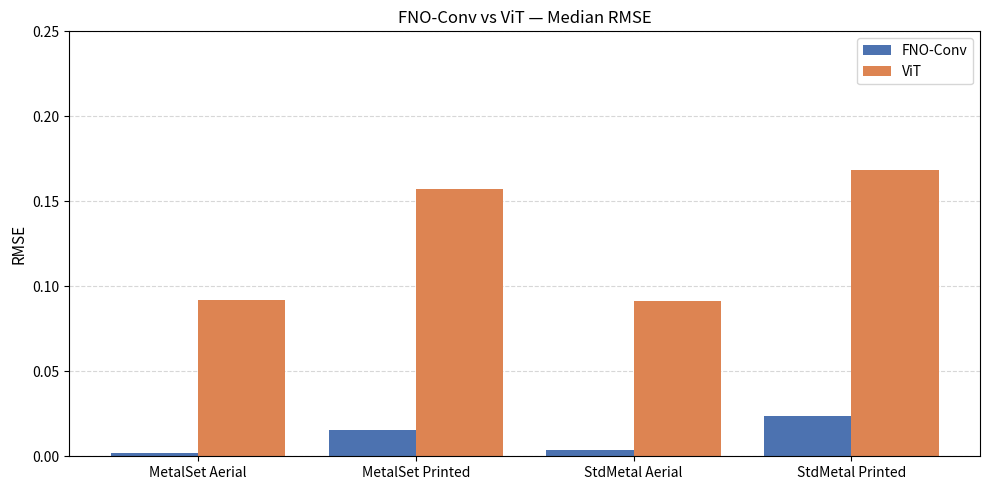
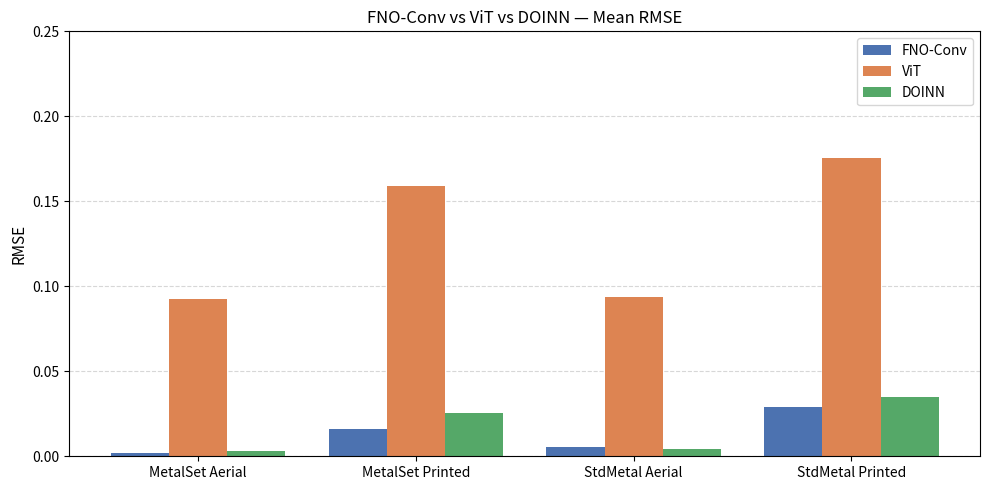
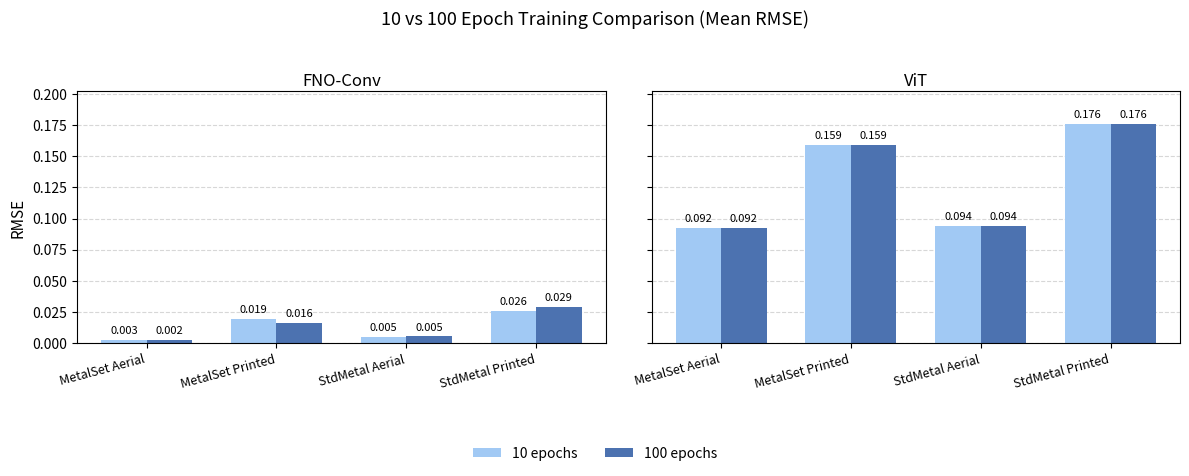
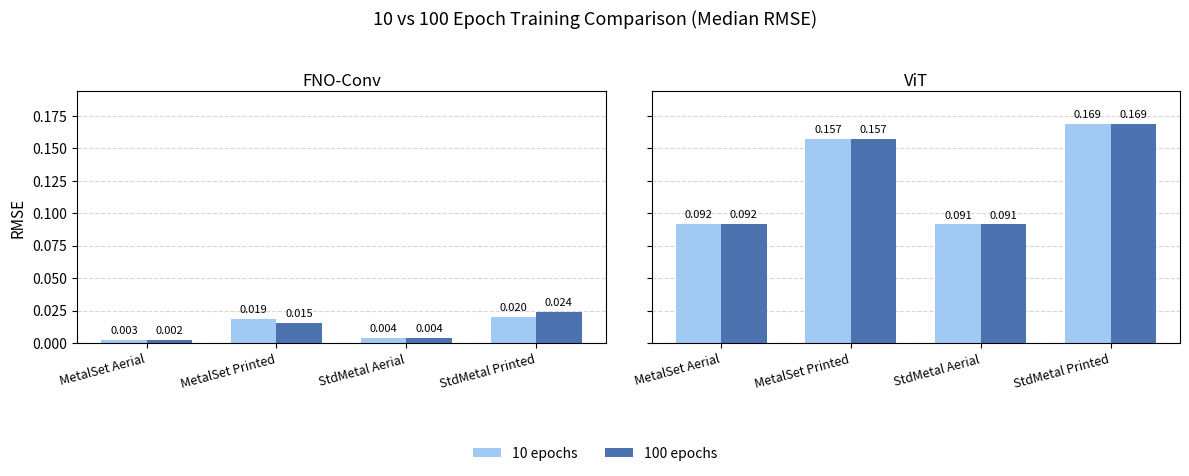

Write Python code to recreate these figures, in order.
"""Grouped bar charts comparing FNO-Conv and ViT on LithoBench forwards problem."""
import matplotlib.pyplot as plt
import numpy as np

# ── Results ───────────────────────────────────────────────────────────────────
median_results_10ep = {
    "FNO-Conv": {
        "MetalSet Aerial":   0.002547,
        "MetalSet Printed": 0.018694,
        "StdMetal Aerial":   0.003829,
        "StdMetal Printed": 0.020175,
    },
    "ViT": {
        "MetalSet Aerial":   0.091979,
        "MetalSet Printed": 0.157075,
        "StdMetal Aerial":   0.091389,
        "StdMetal Printed": 0.168606,
    },
}

mean_results_10ep  = {
    "FNO-Conv": {
        "MetalSet Aerial":   0.002611,
        "MetalSet Printed": 0.019482,
        "StdMetal Aerial":   0.005267,
        "StdMetal Printed": 0.025653,
    },
    "ViT": {
        "MetalSet Aerial":   0.092307,
        "MetalSet Printed": 0.158936,
        "StdMetal Aerial":   0.093811,
        "StdMetal Printed": 0.175735,
    },
}

mean_results_doinn = {
    "DOINN": {
        "MetalSet Aerial":   0.002915,  # sqrt(8.5e-6), LithoBench Table 2 Subtask 1
        "MetalSet Printed": 0.025690,  # sqrt(6.6e-4)
        "StdMetal Aerial":   0.004243,  # sqrt(1.8e-5), LithoBench Table 2 Subtask 3
        "StdMetal Printed": 0.034641,  # sqrt(1.2e-3)
    },
}


median_results_100ep = {
    "FNO-Conv": {
        "MetalSet Aerial":   0.00215,
        "MetalSet Printed": 0.01526,
        "StdMetal Aerial":   0.00383,
        "StdMetal Printed": 0.02394,
    },
    "ViT": {
        "MetalSet Aerial":   0.09198,
        "MetalSet Printed": 0.15708,
        "StdMetal Aerial":   0.09139,
        "StdMetal Printed": 0.16861,
    },
}

mean_results_100ep = {
    "FNO-Conv": {
        "MetalSet Aerial":   0.00219,
        "MetalSet Printed": 0.01607,
        "StdMetal Aerial":   0.00534,
        "StdMetal Printed": 0.02912,
    },
    "ViT": {
        "MetalSet Aerial":   0.09231,
        "MetalSet Printed": 0.15894,
        "StdMetal Aerial":   0.09381,
        "StdMetal Printed": 0.17573,
    },
}

mean_results = {**mean_results_100ep, **mean_results_doinn}
median_results = median_results_100ep

# ── Shared settings ───────────────────────────────────────────────────────────
groups = ["MetalSet Aerial", "MetalSet Printed", "StdMetal Aerial", "StdMetal Printed"]
x = np.arange(len(groups))
colors = {"FNO-Conv": "#4C72B0", "ViT": "#DD8452", "DOINN": "#55A868"}


def plot_grouped_bar(ax, data, title):
    models = list(data.keys())
    n = len(models)
    width = 0.8 / n
    offsets = np.linspace(-(n - 1) / 2, (n - 1) / 2, n) * width

    for model, offset in zip(models, offsets):
        values = [data[model][g] for g in groups]
        ax.bar(x + offset, values, width, label=model, color=colors[model])

    ax.set_ylabel("RMSE", fontsize=11)
    ax.set_title(title, fontsize=12)
    ax.set_xticks(x)
    ax.set_xticklabels(groups, fontsize=10)
    ax.legend(fontsize=10)
    ax.set_ylim(0, 0.25)
    ax.yaxis.grid(True, linestyle="--", alpha=0.5)
    ax.set_axisbelow(True)


def plot_epoch_comparison(data_10ep, data_100ep, metric_label="Mean RMSE"):
    """Compare 10-epoch and 100-epoch performance for each model."""
    models = list(data_100ep.keys())
    fig, axes = plt.subplots(1, len(models), figsize=(6.0 * len(models), 4.8), sharey=True)
    if len(models) == 1:
        axes = [axes]

    width = 0.35
    epoch_colors = {"10 epochs": "#A1C9F4", "100 epochs": "#4C72B0"}
    ymax = max(
        max(max(data_10ep[model][g] for g in groups), max(data_100ep[model][g] for g in groups))
        for model in models
    )
    ymax *= 1.15

    for ax, model in zip(axes, models):
        vals_10 = [data_10ep[model][g] for g in groups]
        vals_100 = [data_100ep[model][g] for g in groups]

        bars_10 = ax.bar(x - width / 2, vals_10, width, label="10 epochs", color=epoch_colors["10 epochs"])
        bars_100 = ax.bar(x + width / 2, vals_100, width, label="100 epochs", color=epoch_colors["100 epochs"])

        ax.set_title(model, fontsize=12, pad=4)
        ax.set_xticks(x)
        ax.set_xticklabels(groups, rotation=15, ha="right", fontsize=9)
        ax.yaxis.grid(True, linestyle="--", alpha=0.5)
        ax.set_axisbelow(True)
        ax.set_ylim(0, ymax)
        ax.bar_label(bars_10, fmt="%.3f", padding=3, fontsize=8)
        ax.bar_label(bars_100, fmt="%.3f", padding=3, fontsize=8)

    axes[0].set_ylabel("RMSE", fontsize=11)
    handles, labels = axes[0].get_legend_handles_labels()
    fig.legend(handles, labels, loc="lower center", bbox_to_anchor=(0.5, 0.0), ncol=2, frameon=False)
    fig.suptitle(f"10 vs 100 Epoch Training Comparison ({metric_label})", fontsize=13, y=0.965)
    fig.tight_layout(rect=[0, 0.14, 1, 0.935], w_pad=1.0)
    return fig


fig1, ax1 = plt.subplots(figsize=(10, 5))
plot_grouped_bar(ax1, median_results, title="FNO-Conv vs ViT — Median RMSE")
fig1.tight_layout()

fig2, ax2 = plt.subplots(figsize=(10, 5))
plot_grouped_bar(ax2, mean_results, title="FNO-Conv vs ViT vs DOINN — Mean RMSE")
fig2.tight_layout()

fig3 = plot_epoch_comparison(
    mean_results_10ep,
    mean_results_100ep,
    metric_label="Mean RMSE",
)

fig4 = plot_epoch_comparison(
    median_results_10ep,
    median_results_100ep,
    metric_label="Median RMSE",
)

plt.show()
